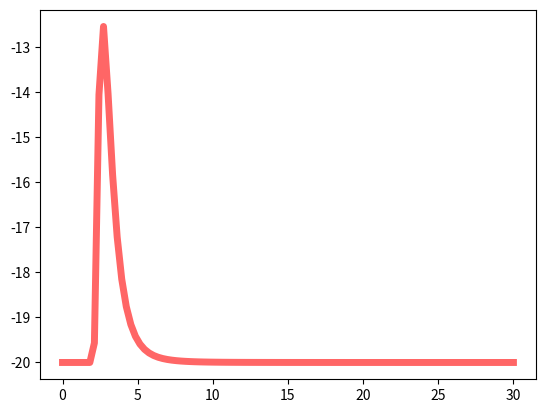

This figure's Python source:
#!/usr/bin/env python3
# -*- coding: utf-8 -*-
"""
Created on Mon Apr  4 10:55:46 2022

[redacted]
"""
import numpy as np
import matplotlib.pyplot as plt
from scipy.stats import f

# plt.close('all')
plt.figure()

dfn, dfd = 29, 18
mean, var, skew, kurt = f.stats(dfn, dfd, moments='mvsk')   
x = np.linspace(0,30,100)


dfn = 10    
dfd = 10
c =2
scale = 10
plt.plot(x, (f.pdf(x, dfn, dfd,loc = 2)-c)*scale,
       'r-', lw=5, alpha=0.6, label='f pdf')